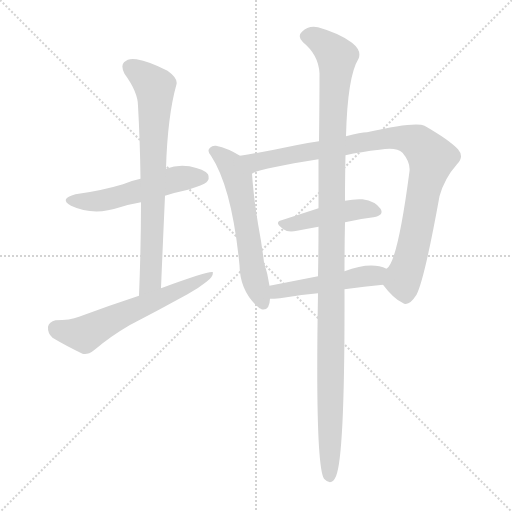
t = 0.00 s
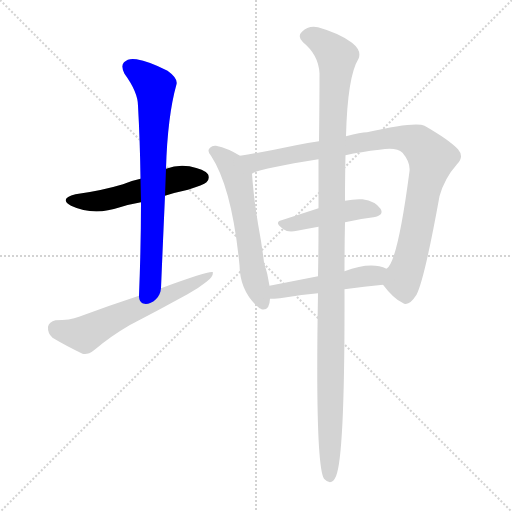
t = 1.29 s
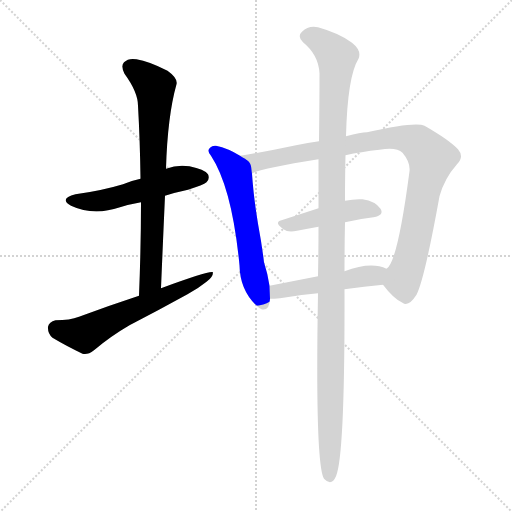
t = 2.58 s
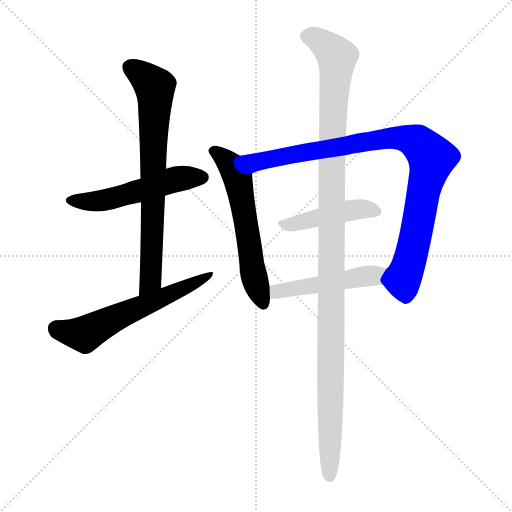
t = 3.88 s
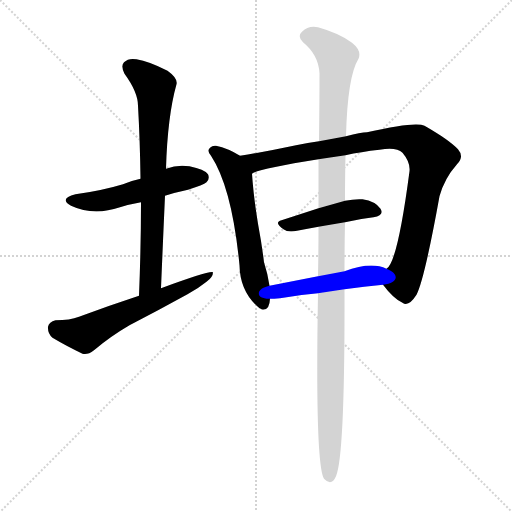
t = 5.17 s
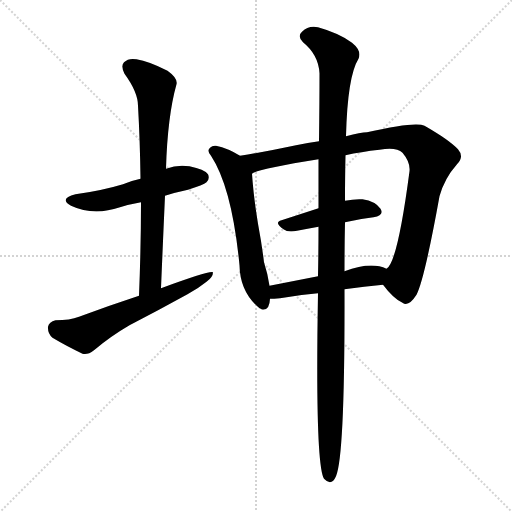
t = 6.46 s

The animated SVG that drew these frames (rendered in a browser with its animation timeline set to each time). Animation: 8 CSS @keyframes rules; one cycle of 6.46 s.

<svg version="1.1" viewBox="0 0 1024 1024" xmlns="http://www.w3.org/2000/svg">
  <g stroke="lightgray" stroke-dasharray="1,1" stroke-width="1" transform="scale(4, 4)">
    <line x1="0" y1="0" x2="256" y2="256"></line>
    <line x1="256" y1="0" x2="0" y2="256"></line>
    <line x1="128" y1="0" x2="128" y2="256"></line>
    <line x1="0" y1="128" x2="256" y2="128"></line>
  </g>
<g transform="scale(1, -1) translate(0, -900)">
   <style type="text/css">
    @keyframes keyframes0 {
      from {
       stroke: blue;
       stroke-dashoffset: 523;
       stroke-width: 128;
       }
       63% {
       animation-timing-function: step-end;
       stroke: blue;
       stroke-dashoffset: 0;
       stroke-width: 128;
       }
       to {
       stroke: black;
       stroke-width: 1024;
       }
       }
       #make-me-a-hanzi-animation-0 {
         animation: keyframes0 0.675618s both;
         animation-delay: 0.000000s;
         animation-timing-function: linear;
       }
    @keyframes keyframes1 {
      from {
       stroke: blue;
       stroke-dashoffset: 736;
       stroke-width: 128;
       }
       71% {
       animation-timing-function: step-end;
       stroke: blue;
       stroke-dashoffset: 0;
       stroke-width: 128;
       }
       to {
       stroke: black;
       stroke-width: 1024;
       }
       }
       #make-me-a-hanzi-animation-1 {
         animation: keyframes1 0.848958s both;
         animation-delay: 0.675618s;
         animation-timing-function: linear;
       }
    @keyframes keyframes2 {
      from {
       stroke: blue;
       stroke-dashoffset: 596;
       stroke-width: 128;
       }
       66% {
       animation-timing-function: step-end;
       stroke: blue;
       stroke-dashoffset: 0;
       stroke-width: 128;
       }
       to {
       stroke: black;
       stroke-width: 1024;
       }
       }
       #make-me-a-hanzi-animation-2 {
         animation: keyframes2 0.735026s both;
         animation-delay: 1.524577s;
         animation-timing-function: linear;
       }
    @keyframes keyframes3 {
      from {
       stroke: blue;
       stroke-dashoffset: 586;
       stroke-width: 128;
       }
       66% {
       animation-timing-function: step-end;
       stroke: blue;
       stroke-dashoffset: 0;
       stroke-width: 128;
       }
       to {
       stroke: black;
       stroke-width: 1024;
       }
       }
       #make-me-a-hanzi-animation-3 {
         animation: keyframes3 0.726888s both;
         animation-delay: 2.259603s;
         animation-timing-function: linear;
       }
    @keyframes keyframes4 {
      from {
       stroke: blue;
       stroke-dashoffset: 940;
       stroke-width: 128;
       }
       75% {
       animation-timing-function: step-end;
       stroke: blue;
       stroke-dashoffset: 0;
       stroke-width: 128;
       }
       to {
       stroke: black;
       stroke-width: 1024;
       }
       }
       #make-me-a-hanzi-animation-4 {
         animation: keyframes4 1.014974s both;
         animation-delay: 2.986491s;
         animation-timing-function: linear;
       }
    @keyframes keyframes5 {
      from {
       stroke: blue;
       stroke-dashoffset: 446;
       stroke-width: 128;
       }
       59% {
       animation-timing-function: step-end;
       stroke: blue;
       stroke-dashoffset: 0;
       stroke-width: 128;
       }
       to {
       stroke: black;
       stroke-width: 1024;
       }
       }
       #make-me-a-hanzi-animation-5 {
         animation: keyframes5 0.612956s both;
         animation-delay: 4.001465s;
         animation-timing-function: linear;
       }
    @keyframes keyframes6 {
      from {
       stroke: blue;
       stroke-dashoffset: 484;
       stroke-width: 128;
       }
       61% {
       animation-timing-function: step-end;
       stroke: blue;
       stroke-dashoffset: 0;
       stroke-width: 128;
       }
       to {
       stroke: black;
       stroke-width: 1024;
       }
       }
       #make-me-a-hanzi-animation-6 {
         animation: keyframes6 0.643880s both;
         animation-delay: 4.614421s;
         animation-timing-function: linear;
       }
    @keyframes keyframes7 {
      from {
       stroke: blue;
       stroke-dashoffset: 1170;
       stroke-width: 128;
       }
       79% {
       animation-timing-function: step-end;
       stroke: blue;
       stroke-dashoffset: 0;
       stroke-width: 128;
       }
       to {
       stroke: black;
       stroke-width: 1024;
       }
       }
       #make-me-a-hanzi-animation-7 {
         animation: keyframes7 1.202148s both;
         animation-delay: 5.258301s;
         animation-timing-function: linear;
       }
</style>
<path d="M 330.0 508.5 Q 352.0 515.5 376.0 520.5 Q 407.0 530.5 413.0 535.5 Q 420.0 542.5 416.0 551.5 Q 409.0 561.5 379.0 567.5 Q 355.0 571.5 332.0 562.5 L 281.0 542.5 Q 262.0 538.5 246.0 531.5 Q 203.0 518.5 151.0 511.5 Q 117.0 502.5 142.0 488.5 Q 187.0 467.5 240.0 485.5 Q 259.0 491.5 282.0 495.5 L 330.0 508.5 Z" fill="lightgray"></path> 
<path d="M 322.0 323.5 Q 326.0 419.5 330.0 508.5 L 332.0 562.5 Q 335.0 667.5 353.0 731.5 Q 356.0 743.5 335.0 758.5 Q 298.0 777.5 273.0 781.5 Q 257.0 784.5 248.0 775.5 Q 241.0 768.5 249.0 752.5 Q 276.0 715.5 276.0 688.5 Q 280.0 618.5 281.0 542.5 L 282.0 495.5 Q 282.0 407.5 278.0 308.5 C 277.0 278.5 321.0 293.5 322.0 323.5 Z" fill="lightgray"></path> 
<path d="M 278.0 308.5 Q 220.0 289.5 158.0 266.5 Q 140.0 259.5 111.0 259.5 Q 98.0 256.5 96.0 246.5 Q 95.0 233.5 105.0 224.5 Q 130.0 209.5 165.0 192.5 Q 175.0 189.5 188.0 199.5 Q 221.0 227.5 259.0 249.5 Q 317.0 279.5 375.0 311.5 Q 397.0 323.5 413.0 336.5 Q 426.0 345.5 426.0 355.5 Q 420.0 359.5 322.0 323.5 L 278.0 308.5 Z" fill="lightgray"></path> 
<path d="M 480.0 588.5 Q 456.0 603.5 432.0 608.5 Q 425.0 609.5 420.0 604.5 Q 413.0 598.5 422.0 588.5 Q 464.0 524.5 479.0 369.5 Q 480.0 315.5 519.0 283.5 Q 520.0 283.5 523.0 281.5 Q 539.0 277.5 540.0 302.5 L 539.0 328.5 Q 536.0 350.5 528.0 375.5 Q 524.0 409.5 516.0 452.5 Q 507.0 507.5 504.0 552.5 C 502.0 575.5 502.0 575.5 480.0 588.5 Z" fill="lightgray"></path> 
<path d="M 766.0 330.5 Q 787.0 302.5 805.0 294.5 Q 817.0 285.5 833.0 310.5 Q 849.0 341.5 879.0 507.5 Q 889.0 543.5 914.0 571.5 Q 929.0 586.5 916.0 601.5 Q 898.0 620.5 849.0 648.5 Q 831.0 657.5 734.0 635.5 Q 722.0 635.5 692.0 627.5 L 638.0 617.5 Q 616.0 614.5 592.0 609.5 Q 531.0 596.5 480.0 588.5 C 450.0 583.5 476.0 542.5 504.0 552.5 Q 513.0 561.5 637.0 581.5 L 691.0 589.5 Q 722.0 596.5 759.0 600.5 Q 793.0 606.5 805.0 594.5 Q 821.0 575.5 819.0 557.5 Q 795.0 374.5 773.0 362.5 C 758.0 339.5 758.0 339.5 766.0 330.5 Z" fill="lightgray"></path> 
<path d="M 690.0 455.5 Q 720.0 462.5 747.0 465.5 Q 769.0 469.5 761.0 482.5 Q 751.0 497.5 725.0 501.5 Q 709.0 502.5 690.0 498.5 L 637.0 483.5 Q 597.0 470.5 563.0 459.5 Q 547.0 455.5 567.0 441.5 Q 576.0 434.5 594.0 438.5 Q 615.0 442.5 637.0 446.5 L 690.0 455.5 Z" fill="lightgray"></path> 
<path d="M 689.0 321.5 Q 729.0 327.5 766.0 330.5 C 796.0 333.5 801.0 351.5 773.0 362.5 Q 742.0 377.5 689.0 357.5 L 636.0 347.5 Q 585.0 337.5 539.0 328.5 C 510.0 322.5 510.0 301.5 540.0 302.5 Q 547.0 302.5 560.0 303.5 Q 599.0 310.5 636.0 313.5 L 689.0 321.5 Z" fill="lightgray"></path> 
<path d="M 636.0 313.5 Q 630.0 -28.5 648.0 -57.5 Q 663.0 -73.5 672.0 -52.5 Q 690.0 -10.5 689.0 321.5 L 689.0 357.5 Q 689.0 409.5 690.0 455.5 L 690.0 498.5 Q 690.0 547.5 691.0 589.5 L 692.0 627.5 Q 695.0 747.5 717.0 782.5 Q 724.0 798.5 704.0 814.5 Q 679.0 833.5 636.0 845.5 Q 617.0 849.5 604.0 836.5 Q 594.0 827.5 606.0 815.5 Q 637.0 790.5 639.0 753.5 Q 639.0 699.5 638.0 617.5 L 637.0 581.5 Q 637.0 536.5 637.0 483.5 L 637.0 446.5 Q 637.0 398.5 636.0 347.5 L 636.0 313.5 Z" fill="lightgray"></path> 
      <clipPath id="make-me-a-hanzi-clip-0">
      <path d="M 330.0 508.5 Q 352.0 515.5 376.0 520.5 Q 407.0 530.5 413.0 535.5 Q 420.0 542.5 416.0 551.5 Q 409.0 561.5 379.0 567.5 Q 355.0 571.5 332.0 562.5 L 281.0 542.5 Q 262.0 538.5 246.0 531.5 Q 203.0 518.5 151.0 511.5 Q 117.0 502.5 142.0 488.5 Q 187.0 467.5 240.0 485.5 Q 259.0 491.5 282.0 495.5 L 330.0 508.5 Z" fill="lightgray"></path>
      </clipPath>
      <path clip-path="url(#make-me-a-hanzi-clip-0)" d="M 144.0 500.5 L 214.0 500.5 L 358.0 543.5 L 405.0 545.5 " fill="none" id="make-me-a-hanzi-animation-0" stroke-dasharray="395 790" stroke-linecap="round"></path>

      <clipPath id="make-me-a-hanzi-clip-1">
      <path d="M 322.0 323.5 Q 326.0 419.5 330.0 508.5 L 332.0 562.5 Q 335.0 667.5 353.0 731.5 Q 356.0 743.5 335.0 758.5 Q 298.0 777.5 273.0 781.5 Q 257.0 784.5 248.0 775.5 Q 241.0 768.5 249.0 752.5 Q 276.0 715.5 276.0 688.5 Q 280.0 618.5 281.0 542.5 L 282.0 495.5 Q 282.0 407.5 278.0 308.5 C 277.0 278.5 321.0 293.5 322.0 323.5 Z" fill="lightgray"></path>
      </clipPath>
      <path clip-path="url(#make-me-a-hanzi-clip-1)" d="M 260.0 765.5 L 310.0 726.5 L 311.0 707.5 L 301.0 339.5 L 283.0 316.5 " fill="none" id="make-me-a-hanzi-animation-1" stroke-dasharray="608 1216" stroke-linecap="round"></path>

      <clipPath id="make-me-a-hanzi-clip-2">
      <path d="M 278.0 308.5 Q 220.0 289.5 158.0 266.5 Q 140.0 259.5 111.0 259.5 Q 98.0 256.5 96.0 246.5 Q 95.0 233.5 105.0 224.5 Q 130.0 209.5 165.0 192.5 Q 175.0 189.5 188.0 199.5 Q 221.0 227.5 259.0 249.5 Q 317.0 279.5 375.0 311.5 Q 397.0 323.5 413.0 336.5 Q 426.0 345.5 426.0 355.5 Q 420.0 359.5 322.0 323.5 L 278.0 308.5 Z" fill="lightgray"></path>
      </clipPath>
      <path clip-path="url(#make-me-a-hanzi-clip-2)" d="M 112.0 242.5 L 169.0 231.5 L 249.0 273.5 L 424.0 350.5 " fill="none" id="make-me-a-hanzi-animation-2" stroke-dasharray="468 936" stroke-linecap="round"></path>

      <clipPath id="make-me-a-hanzi-clip-3">
      <path d="M 480.0 588.5 Q 456.0 603.5 432.0 608.5 Q 425.0 609.5 420.0 604.5 Q 413.0 598.5 422.0 588.5 Q 464.0 524.5 479.0 369.5 Q 480.0 315.5 519.0 283.5 Q 520.0 283.5 523.0 281.5 Q 539.0 277.5 540.0 302.5 L 539.0 328.5 Q 536.0 350.5 528.0 375.5 Q 524.0 409.5 516.0 452.5 Q 507.0 507.5 504.0 552.5 C 502.0 575.5 502.0 575.5 480.0 588.5 Z" fill="lightgray"></path>
      </clipPath>
      <path clip-path="url(#make-me-a-hanzi-clip-3)" d="M 427.0 597.5 L 463.0 568.5 L 476.0 543.5 L 505.0 361.5 L 526.0 293.5 " fill="none" id="make-me-a-hanzi-animation-3" stroke-dasharray="458 916" stroke-linecap="round"></path>

      <clipPath id="make-me-a-hanzi-clip-4">
      <path d="M 766.0 330.5 Q 787.0 302.5 805.0 294.5 Q 817.0 285.5 833.0 310.5 Q 849.0 341.5 879.0 507.5 Q 889.0 543.5 914.0 571.5 Q 929.0 586.5 916.0 601.5 Q 898.0 620.5 849.0 648.5 Q 831.0 657.5 734.0 635.5 Q 722.0 635.5 692.0 627.5 L 638.0 617.5 Q 616.0 614.5 592.0 609.5 Q 531.0 596.5 480.0 588.5 C 450.0 583.5 476.0 542.5 504.0 552.5 Q 513.0 561.5 637.0 581.5 L 691.0 589.5 Q 722.0 596.5 759.0 600.5 Q 793.0 606.5 805.0 594.5 Q 821.0 575.5 819.0 557.5 Q 795.0 374.5 773.0 362.5 C 758.0 339.5 758.0 339.5 766.0 330.5 Z" fill="lightgray"></path>
      </clipPath>
      <path clip-path="url(#make-me-a-hanzi-clip-4)" d="M 487.0 584.5 L 511.0 575.5 L 771.0 623.5 L 807.0 623.5 L 836.0 614.5 L 864.0 583.5 L 845.0 513.5 L 829.0 415.5 L 805.0 340.5 L 812.0 305.5 " fill="none" id="make-me-a-hanzi-animation-4" stroke-dasharray="812 1624" stroke-linecap="round"></path>

      <clipPath id="make-me-a-hanzi-clip-5">
      <path d="M 690.0 455.5 Q 720.0 462.5 747.0 465.5 Q 769.0 469.5 761.0 482.5 Q 751.0 497.5 725.0 501.5 Q 709.0 502.5 690.0 498.5 L 637.0 483.5 Q 597.0 470.5 563.0 459.5 Q 547.0 455.5 567.0 441.5 Q 576.0 434.5 594.0 438.5 Q 615.0 442.5 637.0 446.5 L 690.0 455.5 Z" fill="lightgray"></path>
      </clipPath>
      <path clip-path="url(#make-me-a-hanzi-clip-5)" d="M 565.0 450.5 L 700.0 479.5 L 729.0 482.5 L 751.0 476.5 " fill="none" id="make-me-a-hanzi-animation-5" stroke-dasharray="318 636" stroke-linecap="round"></path>

      <clipPath id="make-me-a-hanzi-clip-6">
      <path d="M 689.0 321.5 Q 729.0 327.5 766.0 330.5 C 796.0 333.5 801.0 351.5 773.0 362.5 Q 742.0 377.5 689.0 357.5 L 636.0 347.5 Q 585.0 337.5 539.0 328.5 C 510.0 322.5 510.0 301.5 540.0 302.5 Q 547.0 302.5 560.0 303.5 Q 599.0 310.5 636.0 313.5 L 689.0 321.5 Z" fill="lightgray"></path>
      </clipPath>
      <path clip-path="url(#make-me-a-hanzi-clip-6)" d="M 544.0 309.5 L 589.0 324.5 L 750.0 348.5 L 765.0 358.5 " fill="none" id="make-me-a-hanzi-animation-6" stroke-dasharray="356 712" stroke-linecap="round"></path>

      <clipPath id="make-me-a-hanzi-clip-7">
      <path d="M 636.0 313.5 Q 630.0 -28.5 648.0 -57.5 Q 663.0 -73.5 672.0 -52.5 Q 690.0 -10.5 689.0 321.5 L 689.0 357.5 Q 689.0 409.5 690.0 455.5 L 690.0 498.5 Q 690.0 547.5 691.0 589.5 L 692.0 627.5 Q 695.0 747.5 717.0 782.5 Q 724.0 798.5 704.0 814.5 Q 679.0 833.5 636.0 845.5 Q 617.0 849.5 604.0 836.5 Q 594.0 827.5 606.0 815.5 Q 637.0 790.5 639.0 753.5 Q 639.0 699.5 638.0 617.5 L 637.0 581.5 Q 637.0 536.5 637.0 483.5 L 637.0 446.5 Q 637.0 398.5 636.0 347.5 L 636.0 313.5 Z" fill="lightgray"></path>
      </clipPath>
      <path clip-path="url(#make-me-a-hanzi-clip-7)" d="M 612.0 826.5 L 637.0 820.5 L 674.0 784.5 L 663.0 574.5 L 659.0 -51.5 " fill="none" id="make-me-a-hanzi-animation-7" stroke-dasharray="1042 2084" stroke-linecap="round"></path>

</g>
</svg>
